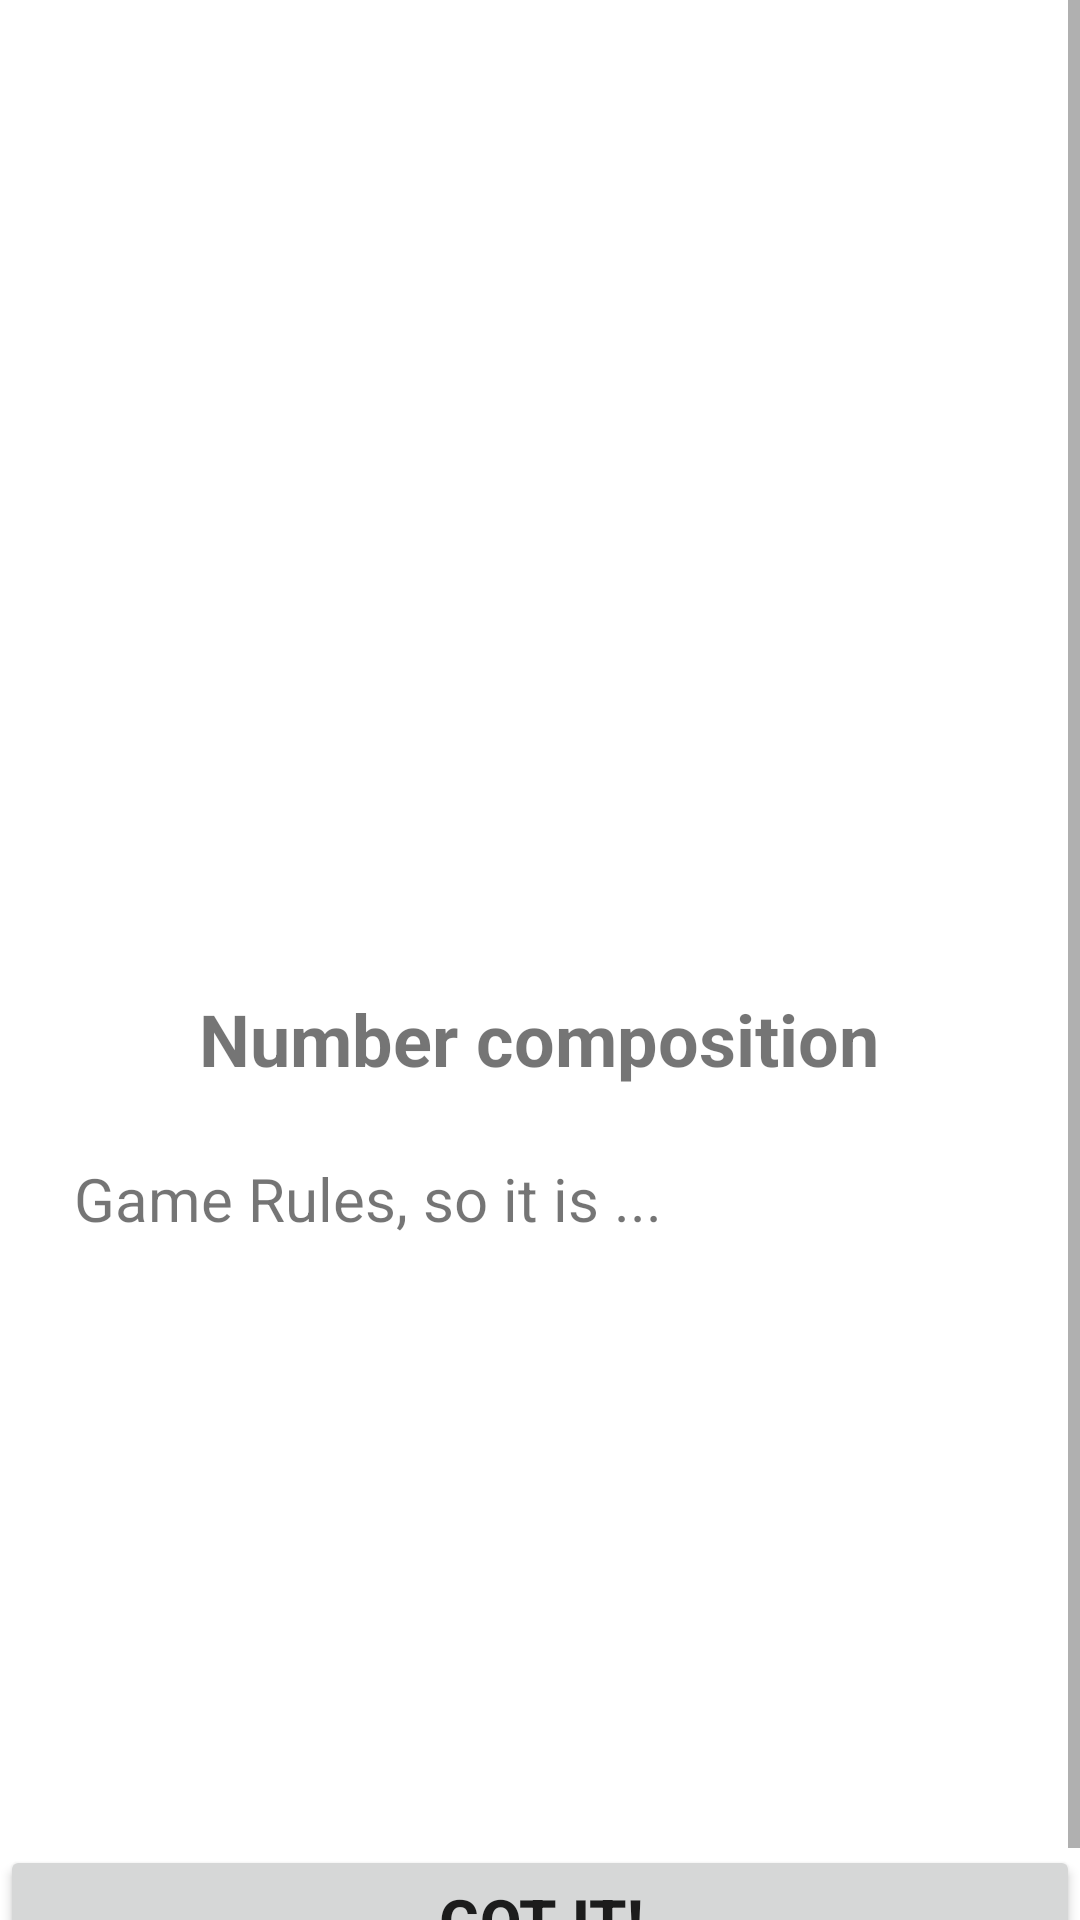

Reconstruct the res/layout file that produces this screen, plus the resources it refers to.
<!-- AndroidManifest.xml: application theme Theme.MathComposition -->
<!-- res/layout/fragment_welcome.xml -->
<?xml version="1.0" encoding="utf-8"?>
<layout>

    <ScrollView xmlns:android="http://schemas.android.com/apk/res/android"
        xmlns:app="http://schemas.android.com/apk/res-auto"
        android:layout_width="match_parent"
        android:layout_height="match_parent"
        android:fillViewport="true">

        <androidx.constraintlayout.widget.ConstraintLayout
            android:layout_width="match_parent"
            android:layout_height="wrap_content">


            <ImageView
                android:id="@+id/iv_logo"
                android:layout_width="310dp"
                android:layout_height="282dp"
                android:layout_marginTop="32dp"
                android:contentDescription="@string/welcome_image"
                app:layout_constraintEnd_toEndOf="parent"
                app:layout_constraintHorizontal_bias="0.495"
                app:layout_constraintStart_toStartOf="parent"
                app:layout_constraintTop_toTopOf="parent"
                app:srcCompat="@drawable/ic_brain" />

            <TextView
                android:id="@+id/tv_title"
                android:layout_width="wrap_content"
                android:layout_height="wrap_content"
                android:layout_marginTop="16dp"
                android:fontFamily="sans-serif"
                android:text="@string/number_composition"
                android:textSize="24sp"
                android:textStyle="bold"
                app:layout_constraintEnd_toEndOf="@+id/iv_logo"
                app:layout_constraintStart_toStartOf="@+id/iv_logo"
                app:layout_constraintTop_toBottomOf="@+id/iv_logo" />

            <TextView
                android:id="@+id/tv_rules"
                android:layout_width="310dp"
                android:layout_height="279dp"
                android:layout_marginTop="72dp"
                android:fontFamily="sans-serif"
                android:text="@string/just_game_rules_and_a_lot_of_unnessesary_chars"
                android:textSize="20sp"
                app:layout_constraintEnd_toEndOf="@+id/iv_logo"
                app:layout_constraintHorizontal_bias="0.0"
                app:layout_constraintStart_toStartOf="@+id/iv_logo"
                app:layout_constraintTop_toBottomOf="@+id/iv_logo" />

            <Button
                android:id="@+id/btn_getIt"
                android:layout_width="0dp"
                android:layout_height="50dp"
                android:text="@string/got_it"
                android:textSize="20sp"
                android:textStyle="bold"
                app:layout_constraintBottom_toBottomOf="parent"
                app:layout_constraintEnd_toEndOf="parent"
                app:layout_constraintHorizontal_bias="0.0"
                app:layout_constraintStart_toStartOf="parent" />
        </androidx.constraintlayout.widget.ConstraintLayout>
    </ScrollView>
</layout>
<!-- resources referenced by this layout -->
<resources>
  <string name="got_it">Got it!</string>
  <string name="just_game_rules_and_a_lot_of_unnessesary_chars">Game Rules, so it is ...</string>
  <string name="number_composition">Number composition</string>
  <string name="welcome_image">Welcome image</string>
  <style name="Theme.MathComposition" parent="Theme.MaterialComponents.DayNight.NoActionBar">
          
          <item name="colorPrimary">@color/purple_500</item>
          <item name="colorPrimaryVariant">@color/purple_700</item>
          <item name="colorOnPrimary">@color/white</item>
          
          <item name="colorSecondary">@color/teal_200</item>
          <item name="colorSecondaryVariant">@color/teal_700</item>
          <item name="colorOnSecondary">@color/black</item>
          
          <item name="android:statusBarColor" tools:targetApi="l">?attr/colorPrimaryVariant</item>
          
      </style>
  <!-- not gathered from this repository: default colours our renderer supplied (Android Studio template values) -->
  <color name="purple_500">#FF6200EE</color>
  <color name="purple_700">#FF3700B3</color>
  <color name="teal_200">#FF03DAC5</color>
  <color name="teal_700">#FF018786</color>
  <color name="black">#FF000000</color>
  <color name="white">#FFFFFFFF</color>
</resources>
